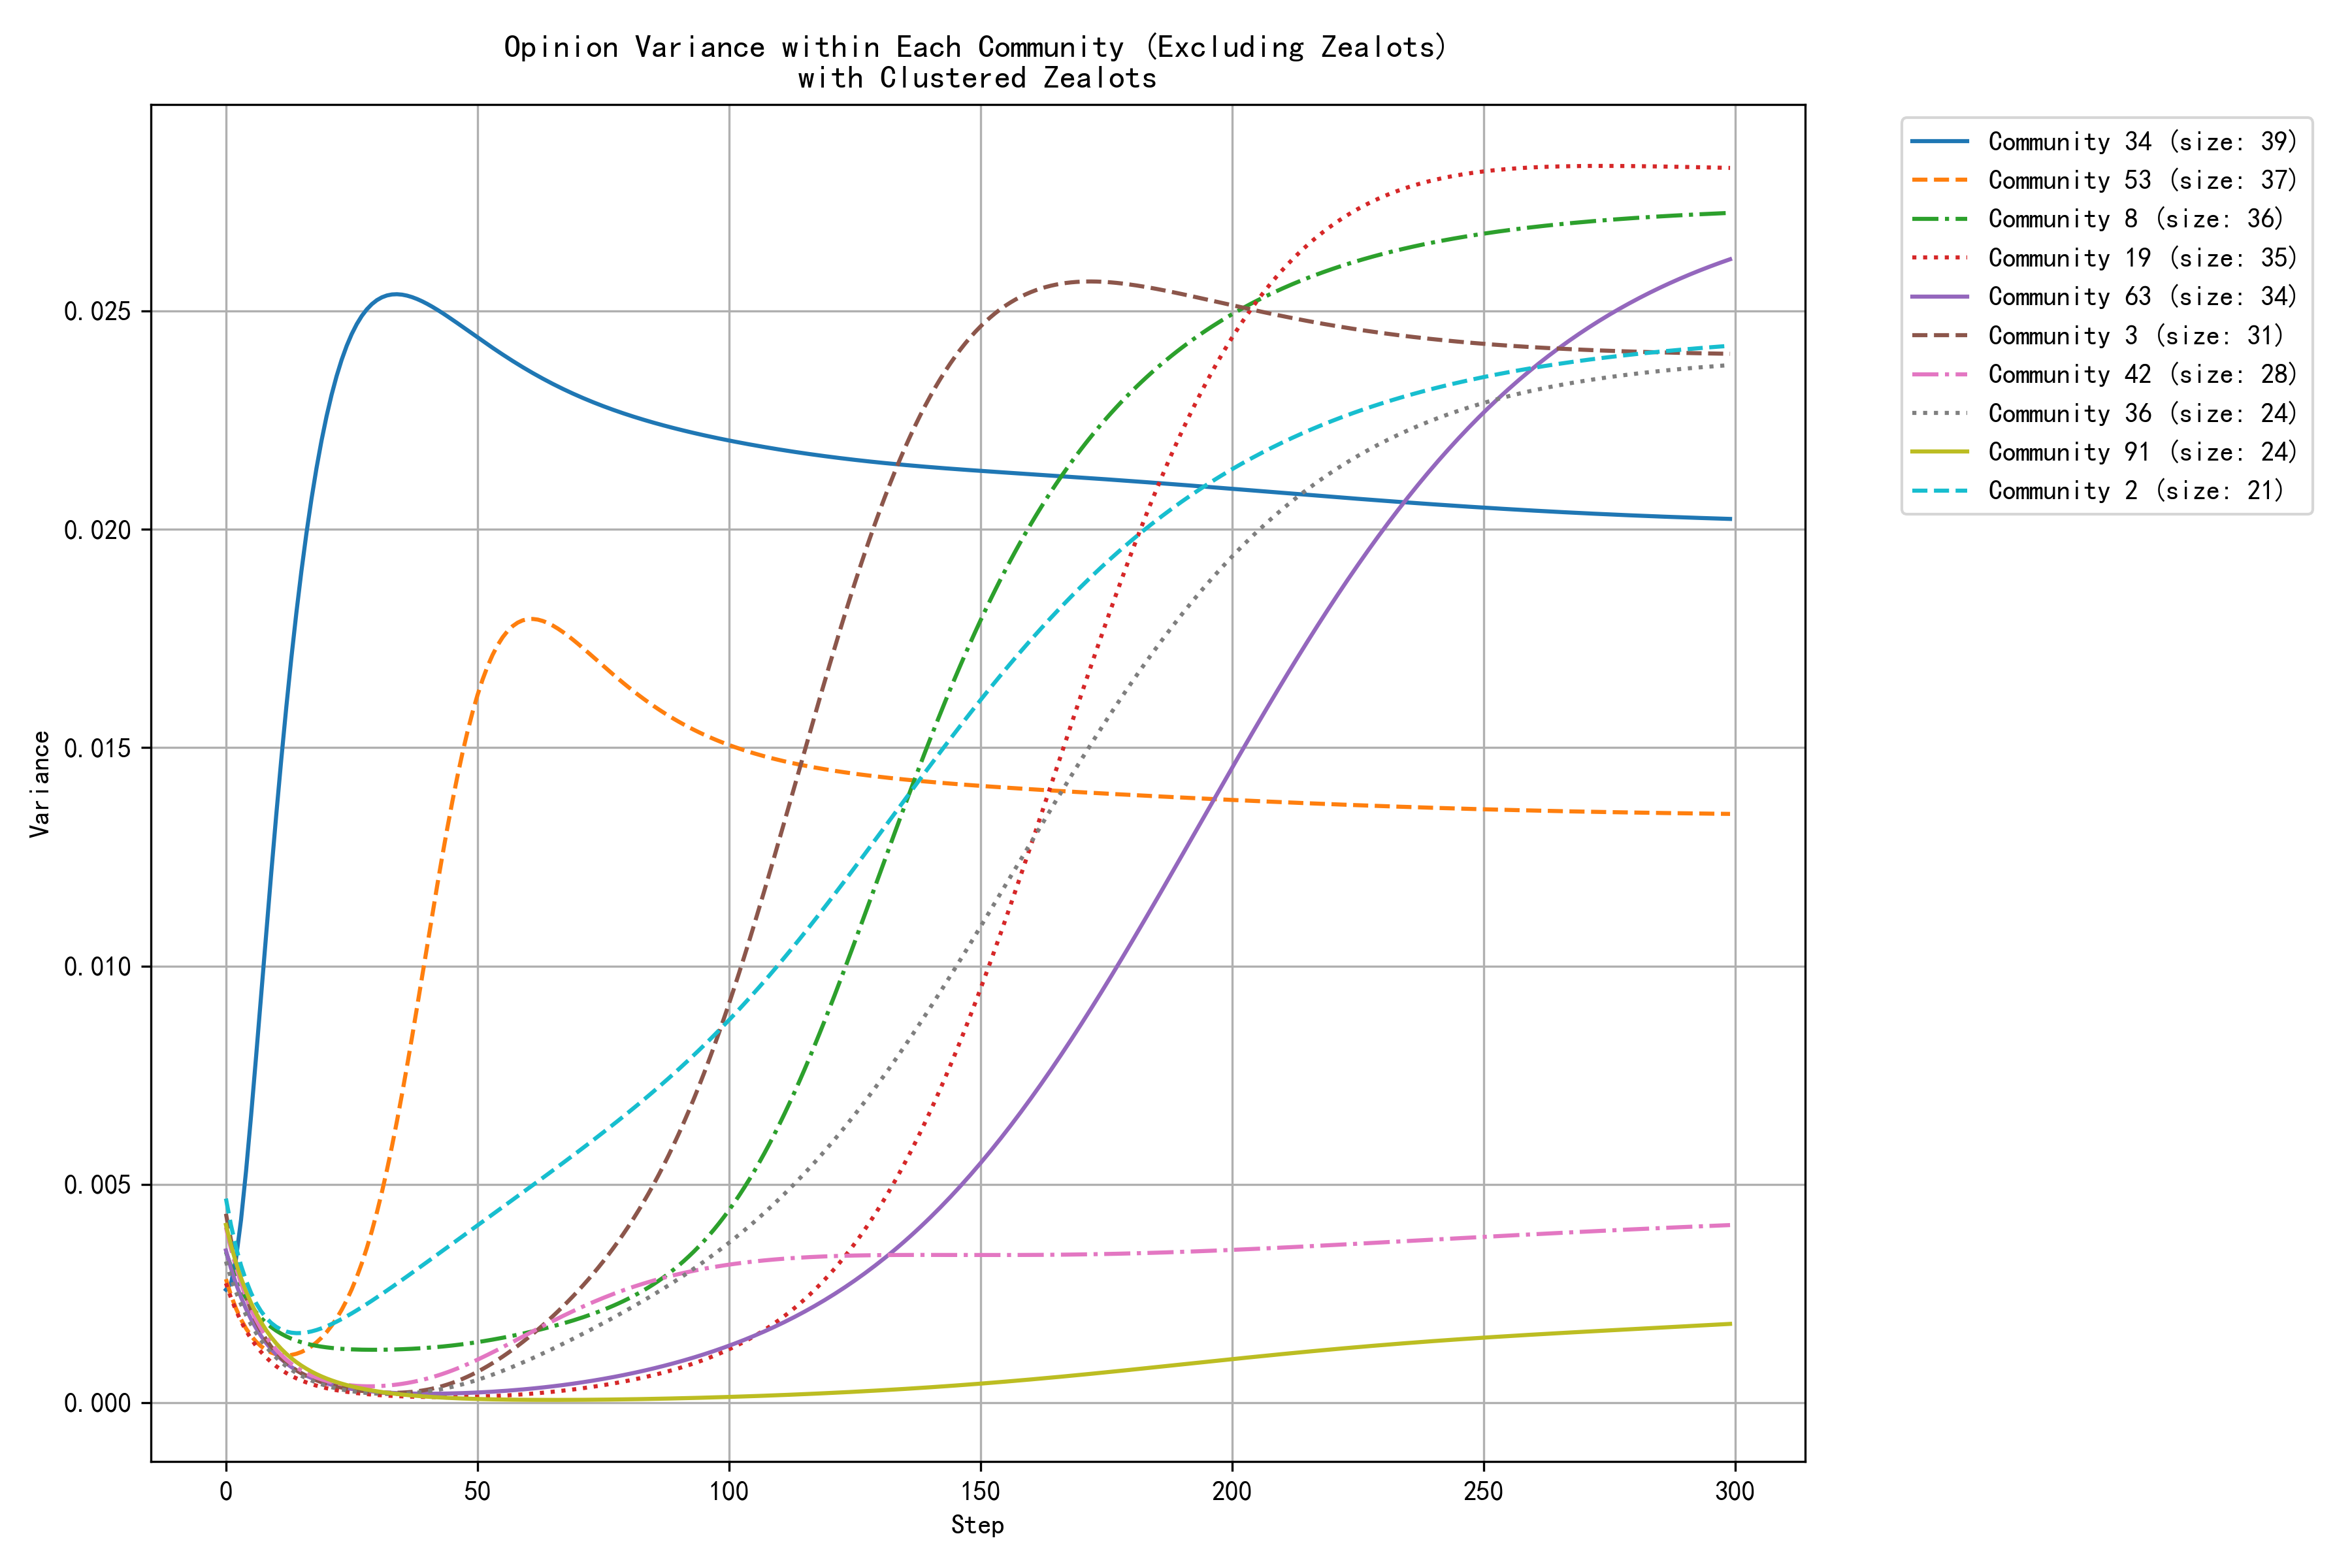

The data file committed next to this chart (first rows):
step, community_0, community_1, community_2, community_3, community_4, community_5, community_6, community_8, community_9, community_13, community_14, community_19, community_21, community_29, community_34, community_36, community_40, community_42, community_46, community_53, community_61, community_63, community_91
0, 0.0021, 0.0035, 0.0047, 0.0043, 0.0034, 0.0037, 0.0040, 0.0034, 0.0029, 0.0018, 0.0041, 0.0027, 0.0039, 0.0026, 0.0026, 0.0032, 0.0033, 0.0040, 0.0040, 0.0028, 0.0044, 0.0035, 0.0041
1, 0.0018, 0.0031, 0.0041, 0.0037, 0.0029, 0.0032, 0.0035, 0.0031, 0.0026, 0.0016, 0.0036, 0.0024, 0.0035, 0.0024, 0.0027, 0.0029, 0.0029, 0.0035, 0.0035, 0.0025, 0.0039, 0.0031, 0.0036
2, 0.0015, 0.0027, 0.0036, 0.0032, 0.0025, 0.0028, 0.0030, 0.0028, 0.0022, 0.0014, 0.0031, 0.0021, 0.0032, 0.0022, 0.0033, 0.0025, 0.0026, 0.0031, 0.0031, 0.0022, 0.0035, 0.0027, 0.0032
3, 0.0013, 0.0023, 0.0031, 0.0028, 0.0021, 0.0024, 0.0026, 0.0026, 0.0020, 0.0012, 0.0027, 0.0019, 0.0028, 0.0021, 0.0042, 0.0023, 0.0023, 0.0027, 0.0027, 0.0019, 0.0031, 0.0024, 0.0029
4, 0.0012, 0.0020, 0.0028, 0.0024, 0.0019, 0.0021, 0.0023, 0.0024, 0.0017, 0.0011, 0.0024, 0.0016, 0.0026, 0.0020, 0.0053, 0.0020, 0.0020, 0.0024, 0.0024, 0.0017, 0.0028, 0.0021, 0.0025
5, 0.0011, 0.0018, 0.0025, 0.0021, 0.0016, 0.0018, 0.0020, 0.0022, 0.0015, 0.0010, 0.0021, 0.0015, 0.0023, 0.0020, 0.0066, 0.0018, 0.0018, 0.0021, 0.0021, 0.0015, 0.0025, 0.0019, 0.0023
6, 0.0010, 0.0016, 0.0023, 0.0019, 0.0014, 0.0016, 0.0017, 0.0021, 0.0014, 0.0009, 0.0019, 0.0013, 0.0021, 0.0019, 0.0079, 0.0016, 0.0016, 0.0019, 0.0019, 0.0014, 0.0023, 0.0017, 0.0020
7, 0.0010, 0.0014, 0.0021, 0.0016, 0.0013, 0.0014, 0.0015, 0.0019, 0.0012, 0.0008, 0.0016, 0.0012, 0.0019, 0.0019, 0.0093, 0.0014, 0.0014, 0.0017, 0.0017, 0.0013, 0.0020, 0.0015, 0.0018
8, 0.0009, 0.0012, 0.0019, 0.0014, 0.0012, 0.0012, 0.0013, 0.0018, 0.0011, 0.0007, 0.0014, 0.0010, 0.0017, 0.0019, 0.0107, 0.0013, 0.0013, 0.0015, 0.0015, 0.0012, 0.0018, 0.0014, 0.0017
9, 0.0009, 0.0011, 0.0018, 0.0013, 0.0011, 0.0010, 0.0011, 0.0017, 0.0010, 0.0007, 0.0013, 0.0009, 0.0016, 0.0019, 0.0121, 0.0011, 0.0011, 0.0013, 0.0013, 0.0011, 0.0017, 0.0012, 0.0015
10, 0.0009, 0.0010, 0.0017, 0.0011, 0.0010, 0.0009, 0.0010, 0.0016, 0.0009, 0.0006, 0.0011, 0.0008, 0.0015, 0.0019, 0.0135, 0.0010, 0.0010, 0.0012, 0.0012, 0.0011, 0.0015, 0.0011, 0.0014
11, 0.0009, 0.0009, 0.0017, 0.0010, 0.0010, 0.0008, 0.0009, 0.0016, 0.0008, 0.0006, 0.0010, 0.0007, 0.0013, 0.0019, 0.0147, 0.0009, 0.0009, 0.0011, 0.0010, 0.0011, 0.0014, 0.0010, 0.0012
12, 0.0009, 0.0008, 0.0016, 0.0009, 0.0009, 0.0007, 0.0007, 0.0015, 0.0007, 0.0005, 0.0009, 0.0007, 0.0012, 0.0019, 0.0159, 0.0008, 0.0008, 0.0010, 0.0009, 0.0011, 0.0013, 0.0009, 0.0011
13, 0.0010, 0.0007, 0.0016, 0.0008, 0.0009, 0.0006, 0.0006, 0.0015, 0.0006, 0.0005, 0.0008, 0.0006, 0.0011, 0.0019, 0.0171, 0.0007, 0.0007, 0.0009, 0.0008, 0.0011, 0.0011, 0.0008, 0.0010
14, 0.0010, 0.0006, 0.0016, 0.0007, 0.0009, 0.0005, 0.0006, 0.0014, 0.0006, 0.0005, 0.0007, 0.0006, 0.0010, 0.0020, 0.0181, 0.0007, 0.0006, 0.0008, 0.0007, 0.0011, 0.0010, 0.0007, 0.0009
15, 0.0010, 0.0006, 0.0016, 0.0007, 0.0009, 0.0005, 0.0005, 0.0014, 0.0005, 0.0004, 0.0007, 0.0005, 0.0009, 0.0020, 0.0190, 0.0006, 0.0006, 0.0007, 0.0006, 0.0012, 0.0010, 0.0007, 0.0008
16, 0.0011, 0.0005, 0.0016, 0.0006, 0.0009, 0.0004, 0.0004, 0.0013, 0.0005, 0.0004, 0.0006, 0.0005, 0.0009, 0.0020, 0.0199, 0.0006, 0.0005, 0.0007, 0.0006, 0.0012, 0.0009, 0.0006, 0.0008
17, 0.0011, 0.0005, 0.0016, 0.0006, 0.0009, 0.0004, 0.0004, 0.0013, 0.0004, 0.0004, 0.0005, 0.0004, 0.0008, 0.0021, 0.0207, 0.0005, 0.0005, 0.0006, 0.0005, 0.0013, 0.0008, 0.0006, 0.0007
18, 0.0012, 0.0004, 0.0017, 0.0005, 0.0010, 0.0003, 0.0003, 0.0013, 0.0004, 0.0004, 0.0005, 0.0004, 0.0007, 0.0021, 0.0214, 0.0005, 0.0004, 0.0006, 0.0005, 0.0014, 0.0007, 0.0005, 0.0007
19, 0.0012, 0.0004, 0.0017, 0.0005, 0.0010, 0.0003, 0.0003, 0.0013, 0.0004, 0.0004, 0.0005, 0.0004, 0.0007, 0.0022, 0.0220, 0.0004, 0.0004, 0.0005, 0.0004, 0.0015, 0.0007, 0.0005, 0.0006
20, 0.0013, 0.0004, 0.0017, 0.0004, 0.0010, 0.0003, 0.0003, 0.0013, 0.0004, 0.0004, 0.0004, 0.0003, 0.0006, 0.0022, 0.0226, 0.0004, 0.0003, 0.0005, 0.0004, 0.0016, 0.0006, 0.0004, 0.0006
21, 0.0013, 0.0003, 0.0018, 0.0004, 0.0011, 0.0002, 0.0002, 0.0013, 0.0003, 0.0003, 0.0004, 0.0003, 0.0006, 0.0022, 0.0231, 0.0004, 0.0003, 0.0005, 0.0003, 0.0018, 0.0006, 0.0004, 0.0005
22, 0.0014, 0.0003, 0.0019, 0.0004, 0.0011, 0.0002, 0.0002, 0.0012, 0.0003, 0.0003, 0.0004, 0.0003, 0.0006, 0.0023, 0.0235, 0.0003, 0.0003, 0.0004, 0.0003, 0.0019, 0.0006, 0.0004, 0.0005
23, 0.0015, 0.0003, 0.0019, 0.0003, 0.0012, 0.0002, 0.0002, 0.0012, 0.0003, 0.0003, 0.0003, 0.0003, 0.0005, 0.0023, 0.0239, 0.0003, 0.0002, 0.0004, 0.0003, 0.0021, 0.0005, 0.0004, 0.0004
24, 0.0015, 0.0003, 0.0020, 0.0003, 0.0013, 0.0002, 0.0002, 0.0012, 0.0003, 0.0003, 0.0003, 0.0002, 0.0005, 0.0024, 0.0242, 0.0003, 0.0002, 0.0004, 0.0002, 0.0023, 0.0005, 0.0003, 0.0004
25, 0.0016, 0.0002, 0.0020, 0.0003, 0.0013, 0.0002, 0.0002, 0.0012, 0.0003, 0.0003, 0.0003, 0.0002, 0.0004, 0.0024, 0.0245, 0.0003, 0.0002, 0.0004, 0.0002, 0.0026, 0.0004, 0.0003, 0.0004
26, 0.0016, 0.0002, 0.0021, 0.0003, 0.0014, 0.0001, 0.0002, 0.0012, 0.0003, 0.0003, 0.0003, 0.0002, 0.0004, 0.0024, 0.0247, 0.0002, 0.0002, 0.0004, 0.0002, 0.0029, 0.0004, 0.0003, 0.0003
27, 0.0017, 0.0002, 0.0022, 0.0003, 0.0015, 0.0001, 0.0002, 0.0012, 0.0002, 0.0003, 0.0003, 0.0002, 0.0004, 0.0025, 0.0249, 0.0002, 0.0002, 0.0004, 0.0002, 0.0032, 0.0004, 0.0003, 0.0003
28, 0.0017, 0.0002, 0.0023, 0.0003, 0.0015, 0.0001, 0.0002, 0.0012, 0.0002, 0.0003, 0.0002, 0.0002, 0.0004, 0.0025, 0.0250, 0.0002, 0.0001, 0.0004, 0.0002, 0.0035, 0.0004, 0.0003, 0.0003
29, 0.0018, 0.0002, 0.0023, 0.0002, 0.0016, 0.0001, 0.0002, 0.0012, 0.0002, 0.0003, 0.0002, 0.0002, 0.0004, 0.0026, 0.0252, 0.0002, 0.0001, 0.0004, 0.0002, 0.0039, 0.0003, 0.0003, 0.0003
30, 0.0019, 0.0002, 0.0024, 0.0002, 0.0017, 0.0001, 0.0003, 0.0012, 0.0002, 0.0003, 0.0002, 0.0002, 0.0003, 0.0026, 0.0253, 0.0002, 0.0001, 0.0004, 0.0001, 0.0044, 0.0003, 0.0002, 0.0003
31, 0.0019, 0.0002, 0.0025, 0.0002, 0.0018, 0.0001, 0.0003, 0.0012, 0.0002, 0.0004, 0.0002, 0.0002, 0.0003, 0.0026, 0.0253, 0.0002, 0.0001, 0.0004, 0.0001, 0.0048, 0.0003, 0.0002, 0.0002
32, 0.0020, 0.0002, 0.0026, 0.0002, 0.0018, 0.0001, 0.0003, 0.0012, 0.0002, 0.0004, 0.0002, 0.0002, 0.0003, 0.0027, 0.0254, 0.0002, 0.0001, 0.0004, 0.0001, 0.0053, 0.0003, 0.0002, 0.0002
33, 0.0020, 0.0001, 0.0026, 0.0002, 0.0019, 0.0001, 0.0003, 0.0012, 0.0002, 0.0004, 0.0002, 0.0002, 0.0003, 0.0027, 0.0254, 0.0002, 0.0001, 0.0004, 0.0001, 0.0059, 0.0003, 0.0002, 0.0002
34, 0.0021, 0.0001, 0.0027, 0.0002, 0.0020, 0.0001, 0.0004, 0.0012, 0.0002, 0.0004, 0.0002, 0.0001, 0.0003, 0.0027, 0.0254, 0.0002, 0.0001, 0.0004, 0.0001, 0.0064, 0.0003, 0.0002, 0.0002
35, 0.0022, 0.0001, 0.0028, 0.0002, 0.0021, 0.0001, 0.0004, 0.0012, 0.0002, 0.0004, 0.0002, 0.0001, 0.0003, 0.0028, 0.0254, 0.0002, 0.0001, 0.0004, 0.0001, 0.0071, 0.0003, 0.0002, 0.0002
36, 0.0022, 0.0001, 0.0029, 0.0002, 0.0022, 0.0001, 0.0004, 0.0012, 0.0002, 0.0005, 0.0002, 0.0001, 0.0002, 0.0028, 0.0254, 0.0002, 0.0001, 0.0004, 0.0001, 0.0077, 0.0002, 0.0002, 0.0002
37, 0.0023, 0.0001, 0.0030, 0.0002, 0.0023, 0.0001, 0.0005, 0.0012, 0.0002, 0.0005, 0.0002, 0.0001, 0.0002, 0.0028, 0.0253, 0.0002, 0.0001, 0.0005, 0.0001, 0.0084, 0.0002, 0.0002, 0.0002
38, 0.0024, 0.0001, 0.0031, 0.0003, 0.0024, 0.0000, 0.0005, 0.0012, 0.0002, 0.0005, 0.0002, 0.0001, 0.0002, 0.0029, 0.0253, 0.0002, 0.0001, 0.0005, 0.0001, 0.0091, 0.0002, 0.0002, 0.0002
39, 0.0024, 0.0001, 0.0031, 0.0003, 0.0025, 0.0000, 0.0005, 0.0012, 0.0002, 0.0005, 0.0002, 0.0001, 0.0002, 0.0029, 0.0252, 0.0002, 0.0001, 0.0005, 0.0001, 0.0098, 0.0002, 0.0002, 0.0001
40, 0.0025, 0.0001, 0.0032, 0.0003, 0.0026, 0.0000, 0.0006, 0.0013, 0.0002, 0.0006, 0.0002, 0.0001, 0.0002, 0.0029, 0.0252, 0.0003, 0.0000, 0.0005, 0.0001, 0.0105, 0.0002, 0.0002, 0.0001
41, 0.0026, 0.0001, 0.0033, 0.0003, 0.0028, 0.0000, 0.0006, 0.0013, 0.0002, 0.0006, 0.0002, 0.0001, 0.0002, 0.0029, 0.0251, 0.0003, 0.0000, 0.0006, 0.0001, 0.0112, 0.0002, 0.0002, 0.0001
42, 0.0026, 0.0001, 0.0034, 0.0003, 0.0029, 0.0000, 0.0007, 0.0013, 0.0002, 0.0007, 0.0002, 0.0001, 0.0002, 0.0030, 0.0250, 0.0003, 0.0000, 0.0006, 0.0001, 0.0118, 0.0002, 0.0002, 0.0001
43, 0.0027, 0.0001, 0.0035, 0.0004, 0.0030, 0.0000, 0.0007, 0.0013, 0.0002, 0.0007, 0.0002, 0.0001, 0.0002, 0.0030, 0.0250, 0.0003, 0.0000, 0.0007, 0.0001, 0.0125, 0.0002, 0.0002, 0.0001
44, 0.0028, 0.0001, 0.0036, 0.0004, 0.0031, 0.0000, 0.0008, 0.0013, 0.0002, 0.0008, 0.0002, 0.0001, 0.0002, 0.0030, 0.0249, 0.0003, 0.0000, 0.0007, 0.0001, 0.0132, 0.0002, 0.0002, 0.0001
45, 0.0028, 0.0001, 0.0036, 0.0004, 0.0033, 0.0000, 0.0008, 0.0013, 0.0002, 0.0008, 0.0002, 0.0001, 0.0002, 0.0030, 0.0248, 0.0004, 0.0000, 0.0007, 0.0001, 0.0138, 0.0002, 0.0002, 0.0001
46, 0.0029, 0.0001, 0.0037, 0.0005, 0.0034, 0.0000, 0.0009, 0.0013, 0.0002, 0.0009, 0.0002, 0.0001, 0.0002, 0.0031, 0.0247, 0.0004, 0.0000, 0.0008, 0.0002, 0.0143, 0.0002, 0.0002, 0.0001
47, 0.0030, 0.0001, 0.0038, 0.0005, 0.0035, 0.0000, 0.0009, 0.0013, 0.0002, 0.0010, 0.0002, 0.0001, 0.0002, 0.0031, 0.0246, 0.0004, 0.0000, 0.0008, 0.0002, 0.0149, 0.0002, 0.0002, 0.0001
48, 0.0031, 0.0001, 0.0039, 0.0006, 0.0037, 0.0000, 0.0010, 0.0013, 0.0003, 0.0010, 0.0002, 0.0001, 0.0002, 0.0031, 0.0246, 0.0004, 0.0000, 0.0009, 0.0002, 0.0154, 0.0002, 0.0002, 0.0001
49, 0.0032, 0.0001, 0.0040, 0.0006, 0.0038, 0.0000, 0.0011, 0.0014, 0.0003, 0.0011, 0.0002, 0.0001, 0.0002, 0.0031, 0.0245, 0.0005, 0.0000, 0.0009, 0.0002, 0.0158, 0.0002, 0.0002, 0.0001
50, 0.0032, 0.0001, 0.0041, 0.0007, 0.0040, 0.0000, 0.0011, 0.0014, 0.0003, 0.0012, 0.0003, 0.0001, 0.0002, 0.0032, 0.0244, 0.0005, 0.0000, 0.0010, 0.0002, 0.0162, 0.0002, 0.0002, 0.0001
51, 0.0033, 0.0001, 0.0041, 0.0008, 0.0041, 0.0000, 0.0012, 0.0014, 0.0003, 0.0013, 0.0003, 0.0001, 0.0002, 0.0032, 0.0243, 0.0006, 0.0000, 0.0010, 0.0002, 0.0166, 0.0002, 0.0002, 0.0001
52, 0.0034, 0.0001, 0.0042, 0.0008, 0.0043, 0.0000, 0.0012, 0.0014, 0.0003, 0.0013, 0.0003, 0.0001, 0.0001, 0.0032, 0.0242, 0.0006, 0.0000, 0.0011, 0.0002, 0.0169, 0.0002, 0.0002, 0.0001
53, 0.0035, 0.0001, 0.0043, 0.0009, 0.0044, 0.0000, 0.0013, 0.0014, 0.0003, 0.0014, 0.0003, 0.0001, 0.0001, 0.0032, 0.0242, 0.0006, 0.0000, 0.0011, 0.0003, 0.0171, 0.0002, 0.0002, 0.0001
54, 0.0036, 0.0001, 0.0044, 0.0010, 0.0046, 0.0000, 0.0014, 0.0015, 0.0003, 0.0015, 0.0003, 0.0002, 0.0001, 0.0032, 0.0241, 0.0007, 0.0000, 0.0012, 0.0003, 0.0173, 0.0002, 0.0003, 0.0001
55, 0.0037, 0.0001, 0.0045, 0.0011, 0.0048, 0.0000, 0.0015, 0.0015, 0.0003, 0.0016, 0.0003, 0.0002, 0.0001, 0.0033, 0.0240, 0.0007, 0.0000, 0.0013, 0.0003, 0.0175, 0.0002, 0.0003, 0.0001
56, 0.0038, 0.0001, 0.0046, 0.0011, 0.0049, 0.0000, 0.0015, 0.0015, 0.0003, 0.0017, 0.0004, 0.0002, 0.0001, 0.0033, 0.0239, 0.0008, 0.0000, 0.0013, 0.0003, 0.0177, 0.0002, 0.0003, 0.0001
57, 0.0038, 0.0001, 0.0046, 0.0012, 0.0051, 0.0000, 0.0016, 0.0015, 0.0003, 0.0017, 0.0004, 0.0002, 0.0001, 0.0033, 0.0239, 0.0008, 0.0000, 0.0014, 0.0004, 0.0178, 0.0002, 0.0003, 0.0001
58, 0.0039, 0.0001, 0.0047, 0.0013, 0.0053, 0.0000, 0.0017, 0.0016, 0.0003, 0.0018, 0.0004, 0.0002, 0.0001, 0.0033, 0.0238, 0.0009, 0.0000, 0.0014, 0.0004, 0.0179, 0.0002, 0.0003, 0.0001
59, 0.0040, 0.0000, 0.0048, 0.0014, 0.0054, 0.0000, 0.0018, 0.0016, 0.0003, 0.0019, 0.0004, 0.0002, 0.0001, 0.0033, 0.0237, 0.0009, 0.0000, 0.0015, 0.0004, 0.0179, 0.0002, 0.0003, 0.0001
... 240 more rows
